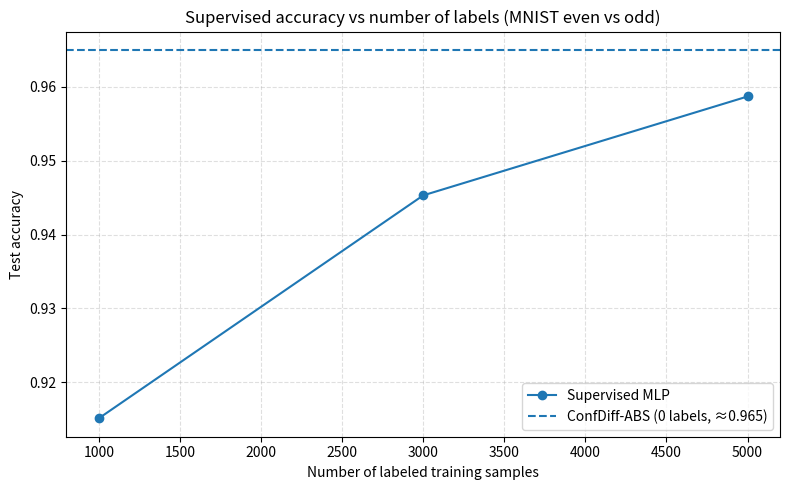
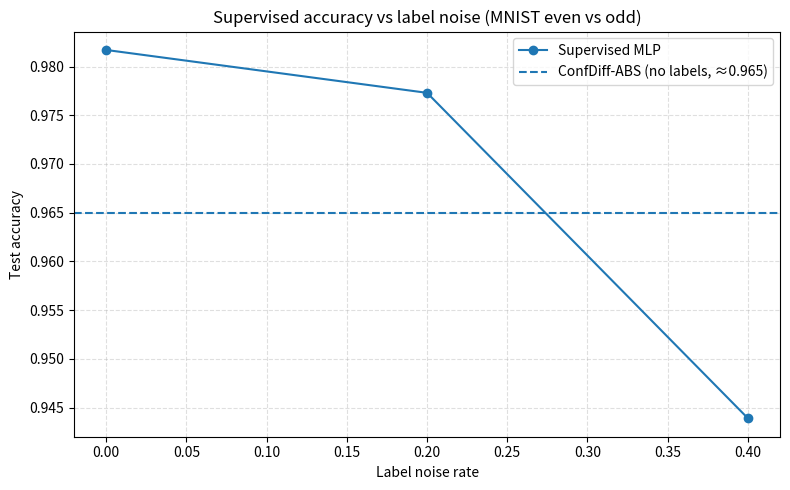

Generate these figures, in order, with matplotlib:
import matplotlib.pyplot as plt

# Small-data supervised vs ConfDiff-ABS 

# Measured supervised accuracies from supervised_small_mnist.py
num_labels = [1000, 3000, 5000]
acc_supervised = [0.9151, 0.9453, 0.9587]

# ConfDiff-ABS MNIST accuracy (from replicated ConfDiff experiment)
confdiff_abs_acc = 0.965  

def plot_h3():
    plt.figure(figsize=(8, 5))
    plt.plot(num_labels, acc_supervised, marker="o", label="Supervised MLP")
    plt.axhline(
        y=confdiff_abs_acc,
        linestyle="--",
        label=f"ConfDiff-ABS (0 labels, ≈{confdiff_abs_acc:.3f})"
    )

    plt.xlabel("Number of labeled training samples")
    plt.ylabel("Test accuracy")
    plt.title("Supervised accuracy vs number of labels (MNIST even vs odd)")
    plt.grid(True, linestyle="--", alpha=0.4)
    plt.legend()
    plt.tight_layout()
    plt.savefig("small_data_vs_confdiff.png", dpi=300)
    print("Saved: mall_data_vs_confdiff.png")


# Supervised label noise vs ConfDiff-ABS

noise_levels = [0.0, 0.2, 0.4]
acc_noise = [0.9817, 0.9773, 0.9439]  # from supervised_label_noise_mnist.py


def plot_h4():
    plt.figure(figsize=(8, 5))
    plt.plot(noise_levels, acc_noise, marker="o", label="Supervised MLP")
    plt.axhline(
        y=confdiff_abs_acc,
        linestyle="--",
        label=f"ConfDiff-ABS (no labels, ≈{confdiff_abs_acc:.3f})"
    )

    plt.xlabel("Label noise rate")
    plt.ylabel("Test accuracy")
    plt.title("Supervised accuracy vs label noise (MNIST even vs odd)")
    plt.grid(True, linestyle="--", alpha=0.4)
    plt.legend()
    plt.tight_layout()
    plt.savefig("noise_vs_supervised.png", dpi=300)
    print("Saved: noise_vs_supervised.png")


if __name__ == "__main__":
    plot_h3()
    plot_h4()
